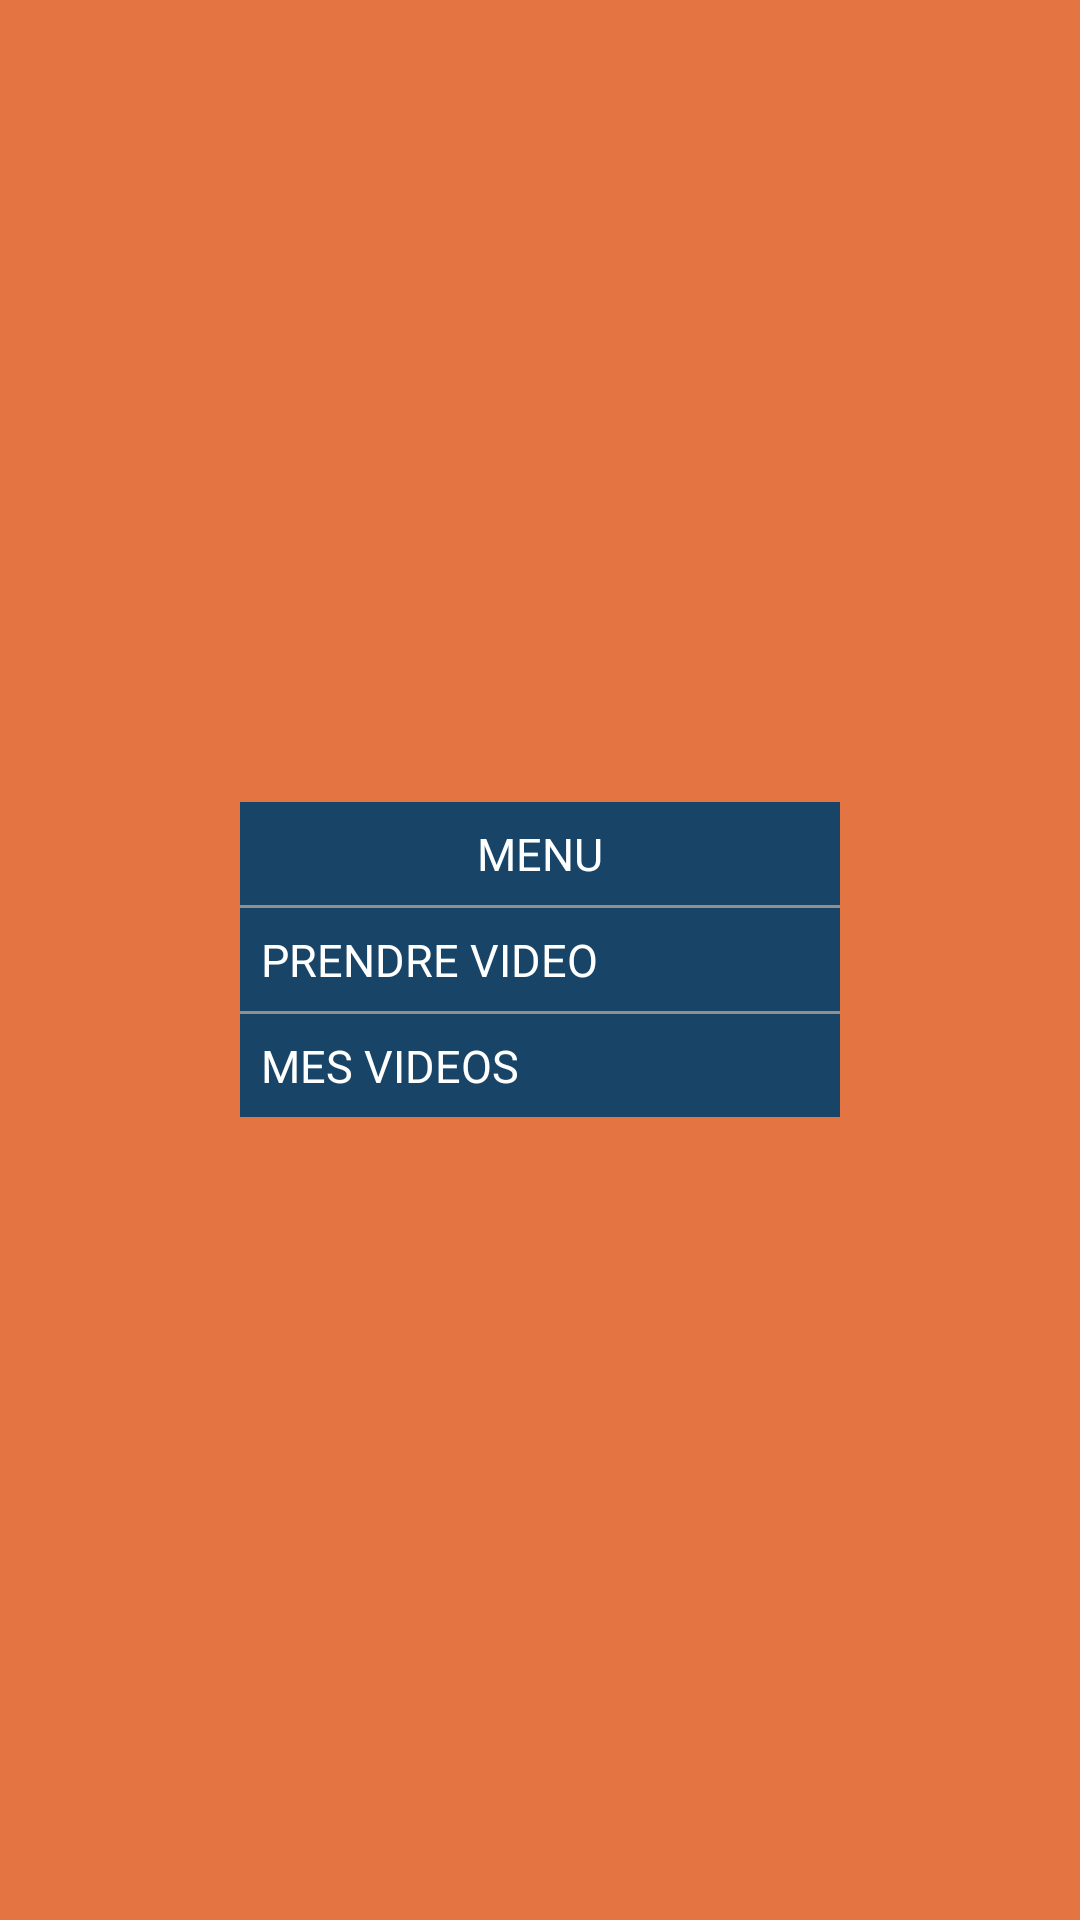

This screen was rendered from an Android layout file. Write that file and the resources it references.
<!-- AndroidManifest.xml: application theme AppTheme -->
<!-- res/layout/activity_menu.xml -->
<?xml version="1.0" encoding="utf-8"?>
<RelativeLayout xmlns:android="http://schemas.android.com/apk/res/android"
    xmlns:app="http://schemas.android.com/apk/res-auto"
    xmlns:tools="http://schemas.android.com/tools"
    android:layout_width="match_parent"
    android:layout_height="match_parent"
    tools:context="storyland.storyland.EditionVideoActivity"
    android:background="@color/colorBackground">

    <TableLayout
        xmlns:android="http://schemas.android.com/apk/res/android"
        xmlns:tools="http://schemas.android.com/tools"
        android:id="@+id/menu"
        android:layout_width="200dp"
        android:layout_height="wrap_content"
        android:layout_gravity="center"
        android:gravity="center"
        android:layout_centerInParent="true"
        android:background="@color/colorMenu">
        <TextView
            android:text="MENU"
            style="@style/Text"
            android:gravity="center"/>
        <View
            android:layout_height="1dp"
            android:background="#FF909090"
            />
        <TextView
            android:id="@+id/prendre_video"
            android:text="PRENDRE VIDEO"
            style="@style/Text" />
        <View
            android:layout_height="1dp"
            android:background="#FF909090"
            />
        <TextView
            android:id="@+id/mes_videos"
            android:text="MES VIDEOS"
            style="@style/Text"/>
    </TableLayout>
</RelativeLayout >
<!-- resources referenced by this layout -->
<resources>
  <color name="colorBackground">#E47543</color>
  <color name="colorMenu">#184567</color>
  <style name="Text">
          <item name="android:textColor">@color/colorText</item>
          <item name="android:textSize">15dp</item>
          <item name="android:padding">7dp</item>
      </style>
  <style name="AppTheme" parent="Theme.AppCompat.Light.DarkActionBar">
          
          <item name="colorPrimary">@color/colorPrimary</item>
          <item name="colorPrimaryDark">@color/colorPrimaryDark</item>
          <item name="colorAccent">@color/colorAccent</item>
      </style>
  <color name="colorText">#FFFFFF</color>
  <color name="colorPrimary">#6DD4D1</color>
  <color name="colorPrimaryDark">#00CDCD</color>
  <color name="colorAccent">#A2EFE6</color>
</resources>
